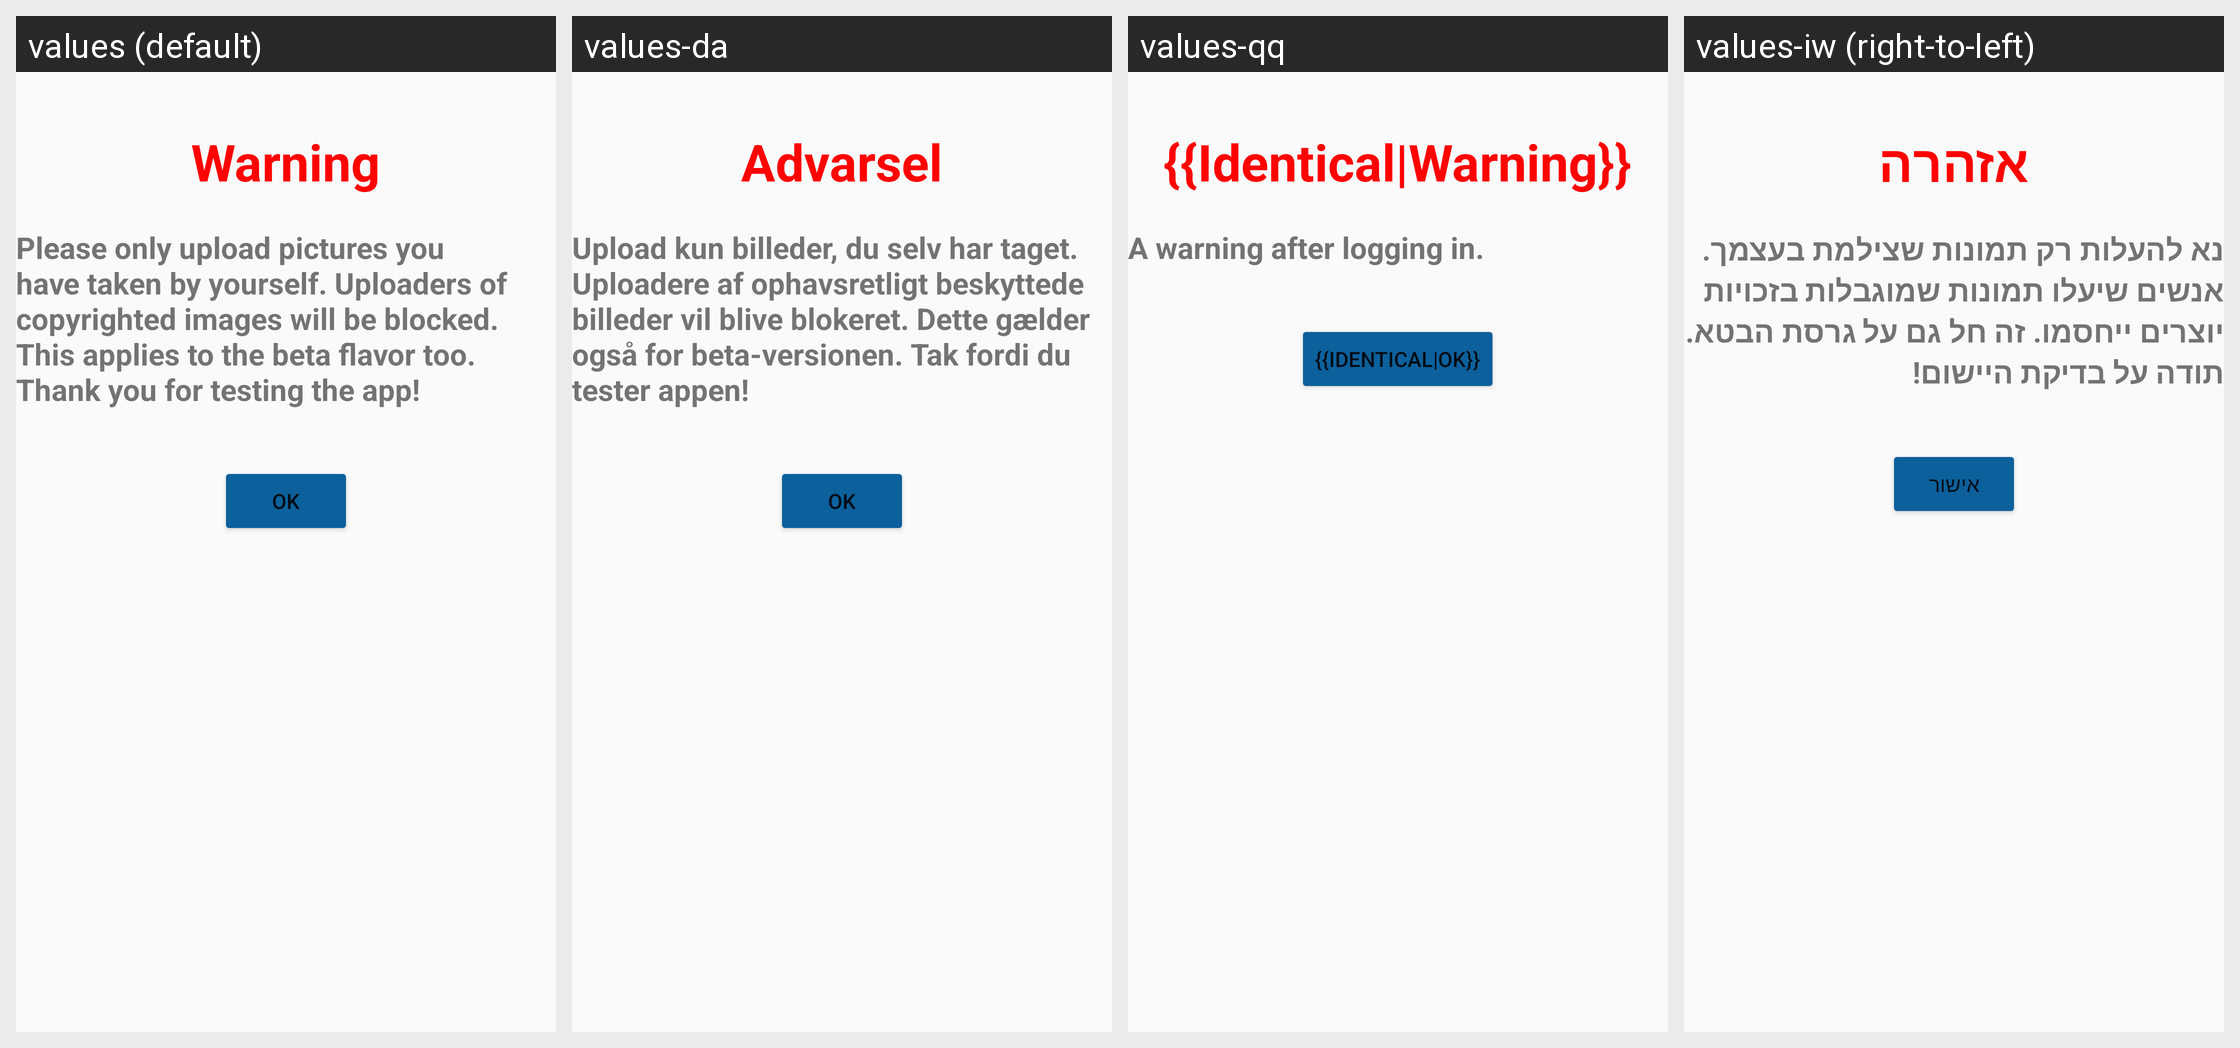

For this localized Android screen grid, give each drawn string resource with its value in every locale shown.
Android screen res/layout/popup_for_copyright.xml rendered under 4 locales, left to right: values (default), values-da, values-qq, values-iw (right-to-left). Device: Nexus 5 (rendered at 1080×1920; each locale shown at half size, 540×960, under a caption strip naming it); theme LightAppTheme.
Other locales in the repository, not shown: values-ab, values-af, values-ais, values-anp, values-ar, values-arc, values-as, values-ast, values-az, values-azb, values-ba, values-ban, values-bcl, values-bg, values-blk, values-bn, values-br, values-bs, values-ca, values-ce, values-ckb, values-cs, values-csb, values-cy, values-de, values-diq, values-dty, values-el, values-en-rGB, values-eo, values-es, values-eu, values-fa, values-fi, values-fit, values-fo, values-fr, values-frp, values-frr, values-fur, values-ga, values-gcr, values-gl, values-got, values-gu, values-ha, values-haw, values-he, values-hi, values-hr, values-hrx, values-hsb, values-hu, values-hy, values-hyw, values-ia, values-id, values-in, values-io, values-is, values-it, values-ja, values-ji, values-jv, values-ka, values-kaa, values-kab, values-kge, values-kjp, values-km, values-kn, values-ko, values-ko-rKP, values-krc, values-ks, values-ksh, values-ku, values-kum, values-kus, values-ky, values-la, values-lag, values-lb, values-lez, values-li, values-lrc, values-lt, values-lv, values-mag, values-mg, values-min, values-mk, values-ml, values-mn, values-mni, values-mnw, values-mr, values-mrh, values-ms, values-mt, values-my, values-nb, values-ne, values-nl, values-nqo, values-oc, values-or, values-pa, values-pl, values-pms, values-pnb, values-ps, values-pt, values-pt-rBR, values-ro, values-ru, values-sah, values-sat, values-sd, values-se, values-sh, values-si, values-sje, values-sk, values-skr, values-sl, values-smn, values-sms, values-sr, values-su, values-sv, values-sw, values-syl, values-szy, values-ta, values-tcy, values-te, values-th, values-tok, values-tr, values-tum, values-ug, values-uk, values-ur, values-uz, values-vec, values-vi, values-xal, values-xmf, values-yi, values-yue, values-zgh, values-zh, values-zh-rCN, values-zh-rHK, values-zh-rTW.
Strings drawn on this screen, with the default value and each locale's value (text and hints the layout hard-codes, and strings that could not be matched under every locale, appear in the picture but are not listed):

warning
  values: Warning
  values-da: Advarsel
  values-qq: {{Identical|Warning}}
  values-iw: אזהרה

copyright_popup
  values: Please only upload pictures you have taken by yourself. Uploaders of copyrighted images will be blocked. This applies to the beta flavor too. Thank you for testing the app!
  values-da: Upload kun billeder, du selv har taget. Uploadere af ophavsretligt beskyttede billeder vil blive blokeret. Dette gælder også for beta-versionen. Tak fordi du tester appen!
  values-qq: A warning after logging in.
  values-iw: נא להעלות רק תמונות שצילמת בעצמך. אנשים שיעלו תמונות שמוגבלות בזכויות יוצרים ייחסמו. זה חל גם על גרסת הבטא. תודה על בדיקת היישום!

ok
  values: OK
  values-da: Ok
  values-qq: {{Identical|OK}}
  values-iw: אישור
